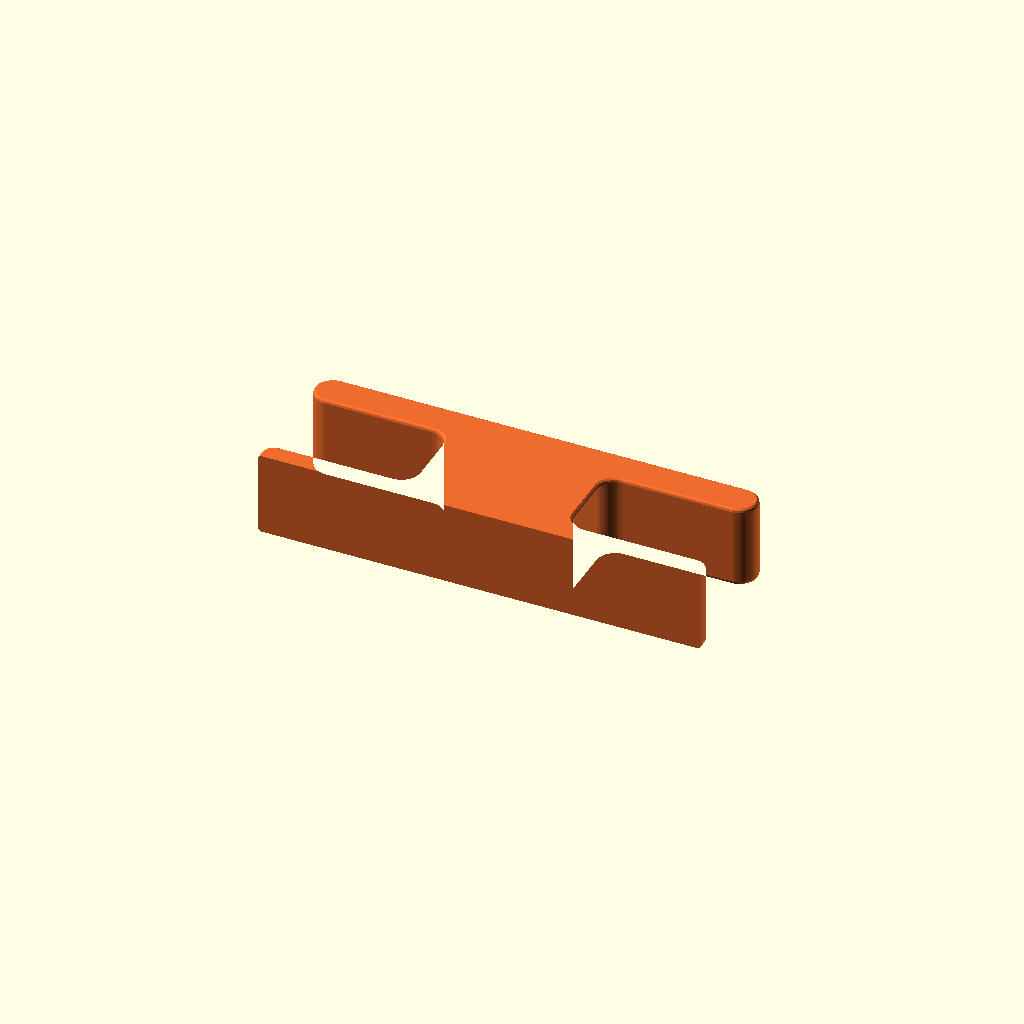
Cell 1: the model at its default parameters.
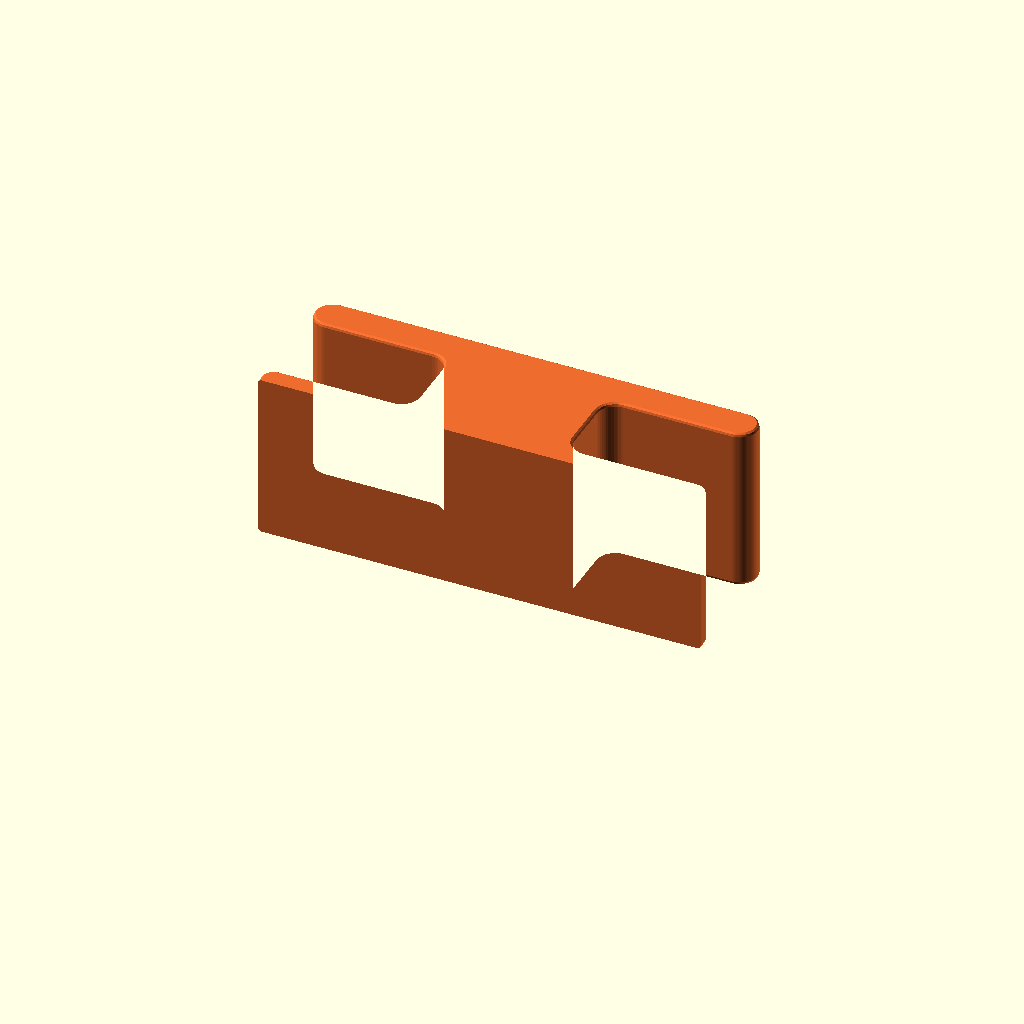
Cell 2 — cleat_width set to 28, the other parameters unchanged.
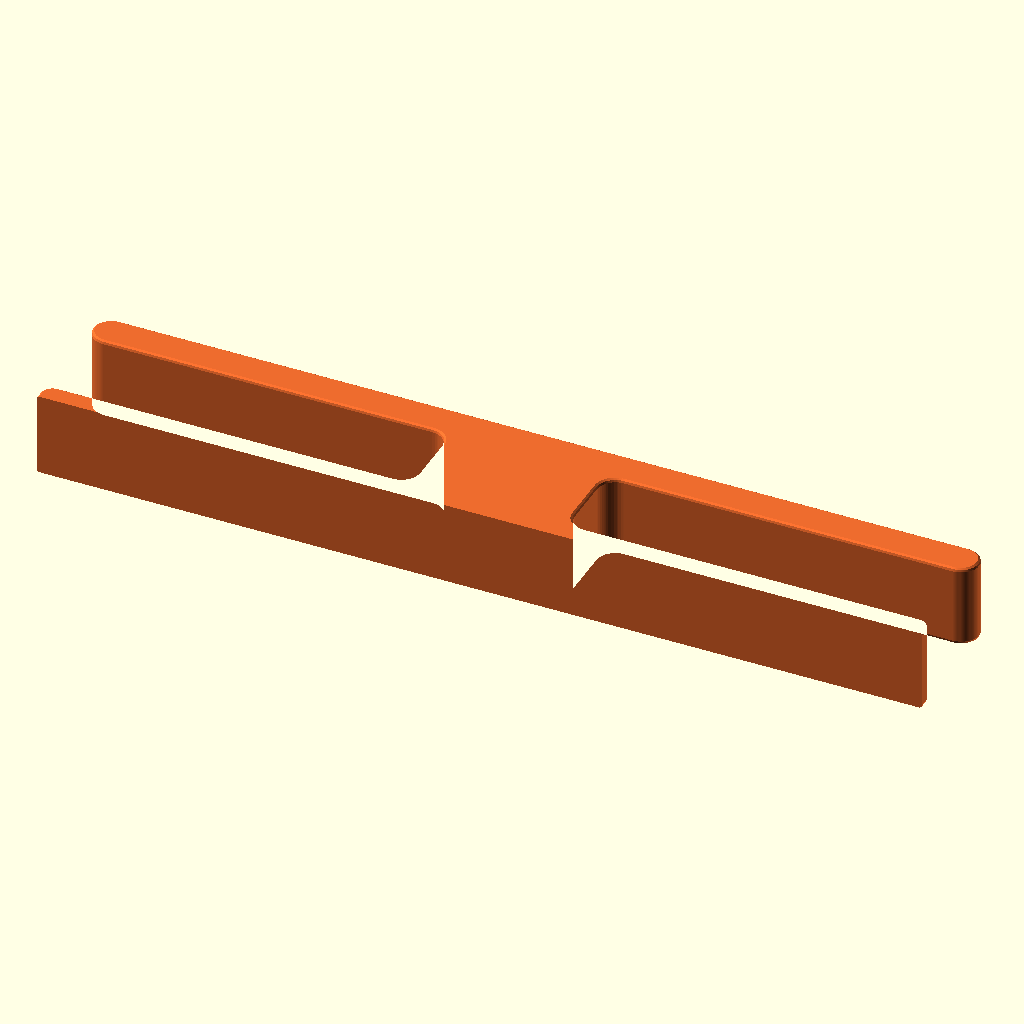
Cell 3: back_height = 148 (everything else at default).
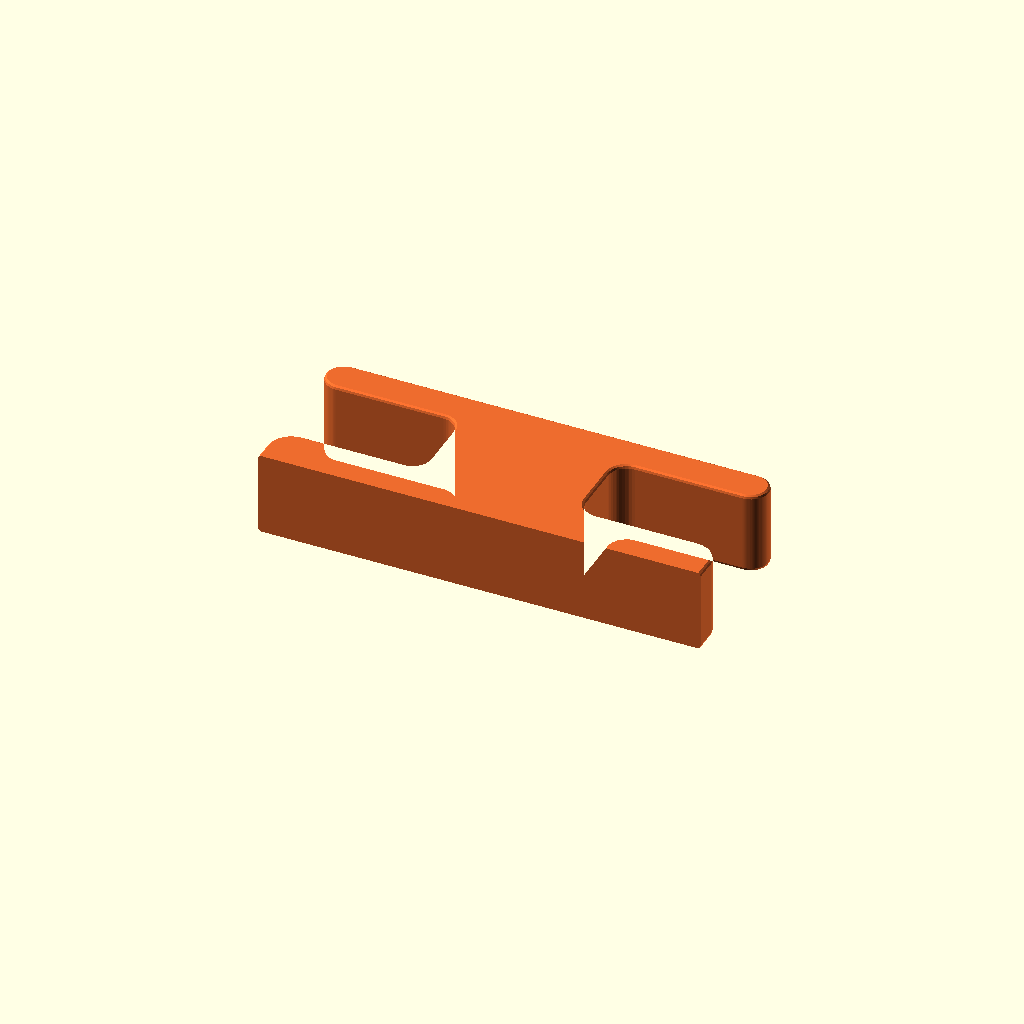
Cell 4: plate_thickness = 8 (everything else at default).
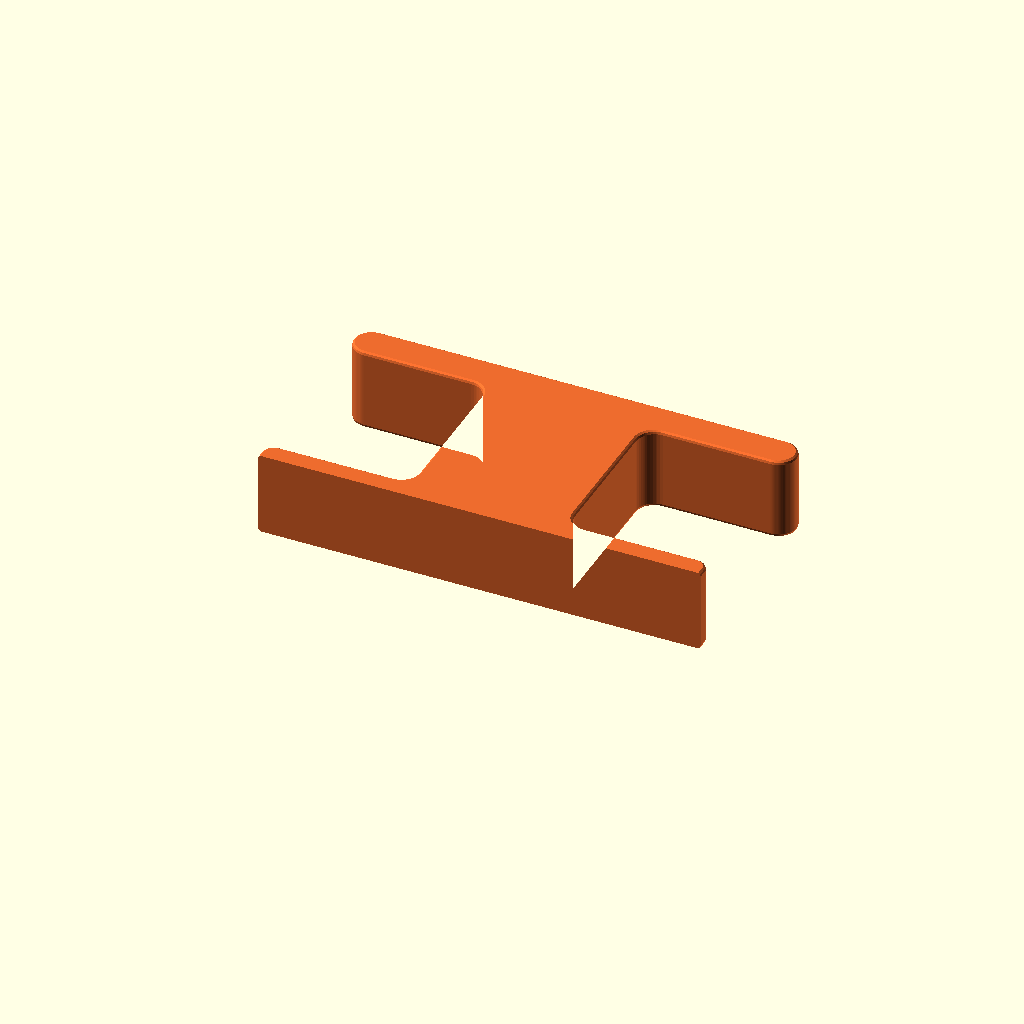
Cell 5: neck_gap = 28 (everything else at default).
All cells are drawn from one camera (rotation 55°, 0°, 25°, orthographic, colour scheme Cornfield), so only the parameter changes between them.
The OpenSCAD source (blind_cord_cleat.scad):
// ============================================================
// Blind Cord Cleat
// Small wall-mounted child-safety cleat. Wind the excess
// window-blind pull cord around the cleat in a figure-8 to keep
// it up out of a child's reach.
//
// Classic anchor / boat-cleat shape: a flat back plate, a short
// central neck that stands a vertical cross-bar off the wall,
// and two horns (the top and bottom ends of the cross-bar). The
// cord loops around the horns and passes behind the bar through
// the open gaps either side of the neck. Adhesive mounting
// (VHB tape / double-sided pads) — no screw holes.
//
// Coordinate system (installed):
//   X = width      (left/right along the wall)
//   Y = protrusion (out from the wall; Y = 0 is the wall)
//   Z = height     (up/down in installed orientation)
//
// The cleat is a 2-D side silhouette (YZ) swept along X, so it
// prints flat on its side as a single prism — no supports.
//
// All units: millimeters.
// ============================================================

/* [Cleat] */
cleat_width         = 14;   // Overall width (X, along the wall)
back_height         = 74;   // Overall height (Z) = cross-bar span
plate_thickness     = 4;    // Back-plate protrusion (Y, from wall)
neck_gap            = 14;    // Open depth behind the bar (Y) — cord passes here
bar_thickness       = 6;    // Cross-bar depth (Y)
neck_height         = 26;   // Central neck / standoff height (Z)
plate_corner_radius = 4;    // Corner rounding on the back plate
fillet_radius       = 3;    // Fillet at the neck junctions
edge_round          = 0.6;  // Slight rounding on all exposed edges (finger comfort)

/* [View] */
export_mode         = "print"; // assembly | print
show_wall_preview   = true;       // translucent wall slab in assembly view

/* [Quality] */
$fa = 1;   // Minimum facet angle
$fs = 0.4; // Minimum facet edge length (mm), matched to a 0.4 mm nozzle

// ============================================================
// DERIVED
// ============================================================

bar_radius    = bar_thickness / 2;
bar_back      = plate_thickness + neck_gap;  // Y where the bar begins
bar_center_y  = bar_back + bar_radius;        // Y of the bar centre-line
horn_half     = back_height / 2;              // half the cross-bar span (Z)

// ============================================================
// HELPERS  (repo standard library)
// ============================================================

module rounded_rect_2d(w, h, r) {
    corner_r = min(r, w / 2 - 0.01, h / 2 - 0.01);
    hull() {
        translate([ w / 2 - corner_r,  h / 2 - corner_r]) circle(r = corner_r);
        translate([-w / 2 + corner_r,  h / 2 - corner_r]) circle(r = corner_r);
        translate([ w / 2 - corner_r, -h / 2 + corner_r]) circle(r = corner_r);
        translate([-w / 2 + corner_r, -h / 2 + corner_r]) circle(r = corner_r);
    }
}

// Capsule between two points.
module circle_segment_2d(p0, p1, r) {
    hull() {
        translate(p0) circle(r = r);
        translate(p1) circle(r = r);
    }
}

// Rectangle with the two FRONT corners (+x side) rounded and a
// square, flat back edge (-x side) that sits flush against the
// wall. Centred on the origin.
module rounded_front_rect_2d(w, h, r) {
    rr = min(r, w / 2 - 0.01, h / 2 - 0.01);
    hull() {
        translate([ w / 2 - rr,  h / 2 - rr]) circle(r = rr);   // front-top
        translate([ w / 2 - rr, -h / 2 + rr]) circle(r = rr);   // front-bottom
        translate([-w / 2, -h / 2]) square([0.01, h]);          // flat wall edge
    }
}

// ============================================================
// GEOMETRY  (2-D silhouette in the YZ plane)
// ============================================================

// Back plate, wall-contact face at Y = 0. The wall side is left
// fully square (flat mounting reference, square at top and bottom);
// only the outward-facing front corners are eased.
module back_plate_2d() {
    translate([plate_thickness / 2, 0])
        rounded_front_rect_2d(plate_thickness, back_height, plate_corner_radius);
}

// Central neck: joins the plate front to the bar centre-line.
module neck_2d() {
    len = bar_center_y - plate_thickness / 2;   // embed into plate & bar
    translate([plate_thickness / 2 + len / 2, 0])
        square([len, neck_height], center = true);
}

// Vertical cross-bar — a rounded capsule; its two ends are the horns.
module bar_2d() {
    circle_segment_2d([bar_center_y, -(horn_half - bar_radius)],
                      [bar_center_y,  (horn_half - bar_radius)], bar_radius);
}

// Full cleat silhouette. A morphological close (dilate then erode)
// rounds the concave neck junctions into fillets; clipped to Y >= 0
// so nothing ever bulges through the flat wall-contact face.
module cleat_profile_2d() {
    intersection() {
        offset(r = -fillet_radius) offset(r = fillet_radius)
            union() {
                back_plate_2d();
                neck_2d();
                bar_2d();
            }
        translate([500, 0]) square([1000, 2000], center = true);
    }
}

// 3-D cleat: sweep the silhouette along X, then break every exposed
// edge with a small sphere (Minkowski) so nothing is sharp to the
// touch. The profile is shrunk by edge_round first so overall
// dimensions and the cord gaps are preserved. The rounding would
// otherwise ease the wall-contact perimeter too, so we slice the
// wall fillet off at the edge_round plane — leaving a perfectly flat
// mounting face with crisp edges — and shift it back to X = 0.
module blind_cord_cleat() {
    rotate([90, 0, 90])
        translate([-edge_round, 0, 0])
            intersection() {
                minkowski() {
                    linear_extrude(height = cleat_width - 2 * edge_round,
                                   center = true, convexity = 10)
                        offset(r = -edge_round) cleat_profile_2d();
                    sphere(r = edge_round);
                }
                // Cut away the rounded wall fillet (X < edge_round).
                translate([1000 + edge_round, 0, 0]) cube(2000, center = true);
            }
}

// ============================================================
// VIEWS
// ============================================================

// As-installed: back plate flat on the wall (Y = 0), bar out front.
module assembly_view() {
    color([0.93, 0.42, 0.18])
        blind_cord_cleat();

    if (show_wall_preview)
        color([0.72, 0.72, 0.72, 0.30])
            translate([0, -1, 0])
                cube([cleat_width * 2.4, 2, back_height * 1.3], center = true);
}

// Lay the cleat flat on one broad side face for support-free
// printing (the whole part is a prism, contact face on the bed).
module print_view() {
    color([0.93, 0.42, 0.18])
        translate([0, 0, cleat_width / 2])
            rotate([0, -90, 0])
                blind_cord_cleat();
}

// ============================================================
// EXPORT
// ============================================================

if (export_mode == "print")
    print_view();
else
    assembly_view();
Customizer parameters (derived from the source; name, type, default, range or options):
cleat_width: number, default 14
back_height: number, default 74
plate_thickness: number, default 4
neck_gap: number, default 14
bar_thickness: number, default 6
neck_height: number, default 26
plate_corner_radius: number, default 4
fillet_radius: number, default 3
edge_round: number, default 0.6
export_mode: string, default "print"
show_wall_preview: bool, default true
